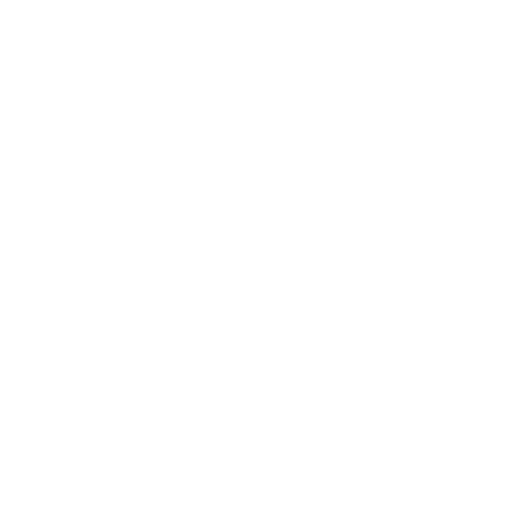
t = 0.00 s
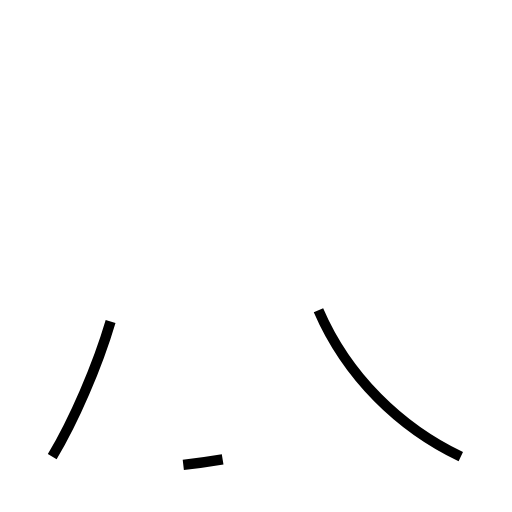
t = 1.16 s
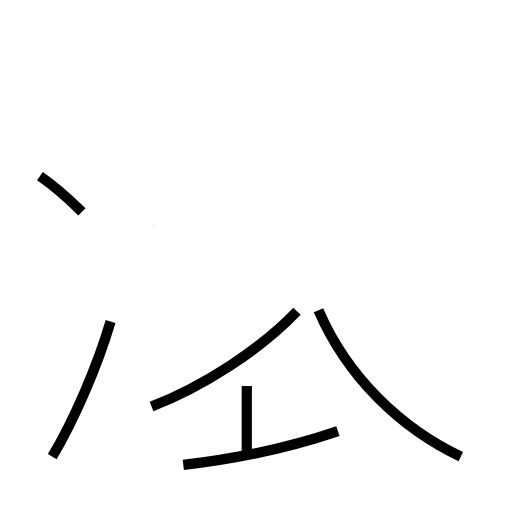
t = 2.38 s
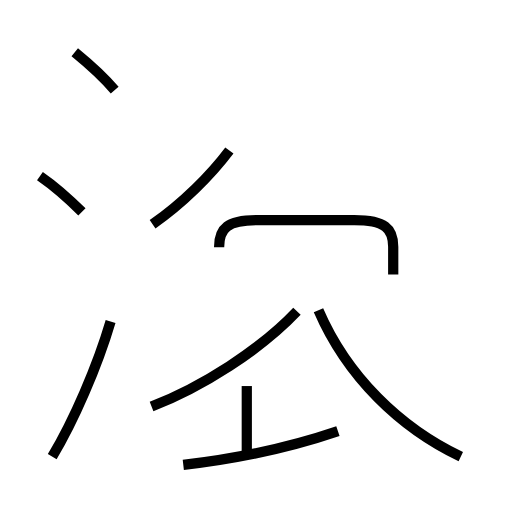
t = 3.54 s
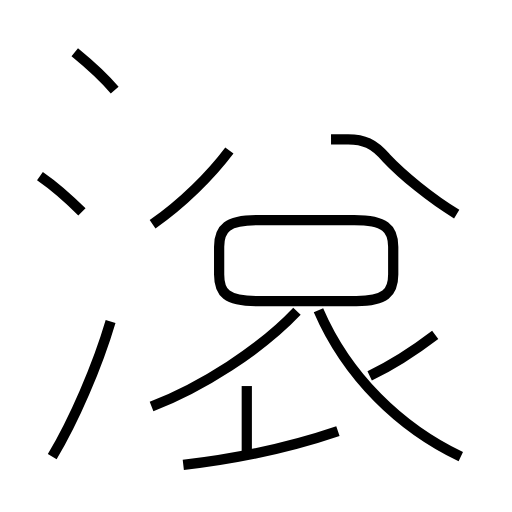
t = 4.90 s
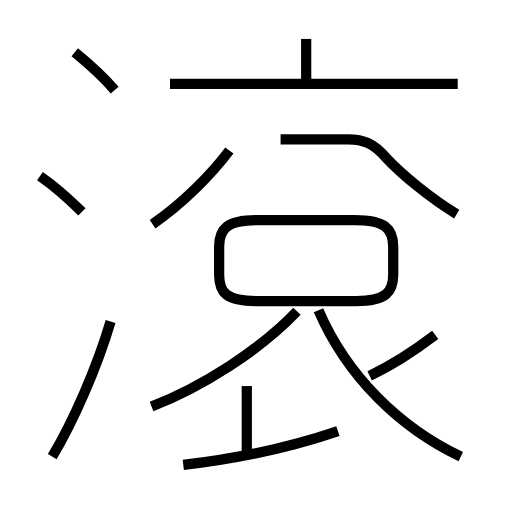
t = 6.03 s

The animated SVG that drew these frames (rendered in a browser with its animation timeline set to each time). Animation: 13 SMIL elements (animate=13); one cycle of 6.03 s.

<?xml version='1.0' encoding='utf-8'?>
<svg viewBox="0.0 -6.0 50.0 50.0" version="1.1" xmlns="http://www.w3.org/2000/svg"><rect x="-1000" y="-1000" width="2000" height="2000" stroke="white" fill="white" /><g style="fill:none;stroke:#000000;stroke-width:1"><path d="M 45.0 0.6 C 39.1 -2.2 33.9 -7.2 31.1 -13.7 " transform="translate(0.0 38.0)" stroke-dasharray="20.37522574211153" stroke-dashoffset="20.37522574211153"><animate attributeName="stroke-dashoffset" from="20.37522574211153" to="0" dur="0.611256772263346s" begin="0s" fill="freeze" /></path><path d="M 5.1 0.6 C 7.2 -2.9 9.5 -8.2 10.8 -12.6 " transform="translate(0.0 38.0)" stroke-dasharray="14.410531246177447" stroke-dashoffset="14.410531246177447"><animate attributeName="stroke-dashoffset" from="14.410531246177447" to="0" dur="0.4323159373853234s" begin="0.611256772263346s" fill="freeze" /></path><path d="M 17.9 1.4 C 23.1 0.8 28.6 -0.4 33.0 -1.9 " transform="translate(0.0 38.0)" stroke-dasharray="15.48366966724128" stroke-dashoffset="15.48366966724128"><animate attributeName="stroke-dashoffset" from="15.48366966724128" to="0" dur="0.46451009001723836s" begin="1.0435727096486693s" fill="freeze" /></path><path d="M 24.1 0.4 L 24.1 -6.3 " transform="translate(0.0 38.0)" stroke-dasharray="6.7" stroke-dashoffset="6.7"><animate attributeName="stroke-dashoffset" from="6.7" to="0" dur="0.20099999999999998s" begin="1.5080827996659076s" fill="freeze" /></path><path d="M 14.8 -4.3 C 19.7 -6.2 25.4 -9.8 29.0 -13.6 " transform="translate(0.0 38.0)" stroke-dasharray="17.09560847336178" stroke-dashoffset="17.09560847336178"><animate attributeName="stroke-dashoffset" from="17.09560847336178" to="0" dur="0.5128682542008534s" begin="1.7090827996659077s" fill="freeze" /></path><path d="M 8.0 -23.3 C 6.9 -24.4 5.2 -25.9 3.9 -26.8 " transform="translate(0.0 38.0)" stroke-dasharray="5.3966345126685455" stroke-dashoffset="5.3966345126685455"><animate attributeName="stroke-dashoffset" from="5.3966345126685455" to="0" dur="0.16189903538005637s" begin="2.221951053866761s" fill="freeze" /></path><path d="M 14.9 -22.1 C 17.8 -24.1 20.6 -26.9 22.4 -29.3 " transform="translate(0.0 38.0)" stroke-dasharray="10.43756210202526" stroke-dashoffset="10.43756210202526"><animate attributeName="stroke-dashoffset" from="10.43756210202526" to="0" dur="0.31312686306075777s" begin="2.3838500892468173s" fill="freeze" /></path><path d="M 11.2 -35.2 C 10.1 -36.5 8.4 -38.0 7.3 -38.9 " transform="translate(0.0 38.0)" stroke-dasharray="5.38227797038058" stroke-dashoffset="5.38227797038058"><animate attributeName="stroke-dashoffset" from="5.38227797038058" to="0" dur="0.1614683391114174s" begin="2.6969769523075753s" fill="freeze" /></path><path d="M 38.4 -17.2 L 38.4 -19.9 C 38.4 -21.7 37.6 -22.5 34.6 -22.5 L 25.1 -22.5 C 22.2 -22.5 21.4 -21.7 21.4 -19.9 L 21.4 -17.2 C 21.4 -15.4 22.1 -14.6 25.1 -14.6 L 34.8 -14.6 C 37.6 -14.6 38.4 -15.4 38.4 -17.2 Z " transform="translate(0.0 38.0)" stroke-dasharray="45.63219966901496" stroke-dashoffset="45.63219966901496"><animate attributeName="stroke-dashoffset" from="45.63219966901496" to="0" dur="1.3689659900704487s" begin="2.8584452914189926s" fill="freeze" /></path><path d="M 36.1 -7.3 C 38.2 -8.3 40.4 -9.7 42.5 -11.3 " transform="translate(0.0 38.0)" stroke-dasharray="7.56019537700097" stroke-dashoffset="7.56019537700097"><animate attributeName="stroke-dashoffset" from="7.56019537700097" to="0" dur="0.2268058613100291s" begin="4.227411281489442s" fill="freeze" /></path><path d="M 44.6 -23.1 C 42.1 -24.6 39.3 -26.9 37.7 -28.6 C 36.5 -30.0 35.5 -30.4 34.0 -30.4 L 27.4 -30.4 " transform="translate(0.0 38.0)" stroke-dasharray="19.726000945350215" stroke-dashoffset="19.726000945350215"><animate attributeName="stroke-dashoffset" from="19.726000945350215" to="0" dur="0.5917800283605065s" begin="4.454217142799471s" fill="freeze" /></path><path d="M 44.7 -35.8 L 16.6 -35.8 " transform="translate(0.0 38.0)" stroke-dasharray="28.1" stroke-dashoffset="28.1"><animate attributeName="stroke-dashoffset" from="28.1" to="0" dur="0.843s" begin="5.045997171159978s" fill="freeze" /></path><path d="M 29.9 -35.4 L 29.9 -40.2" transform="translate(0.0 38.0)" stroke-dasharray="4.800000000000004" stroke-dashoffset="4.800000000000004"><animate attributeName="stroke-dashoffset" from="4.800000000000004" to="0" dur="0.14400000000000013s" begin="5.888997171159978s" fill="freeze" /></path></g></svg>
